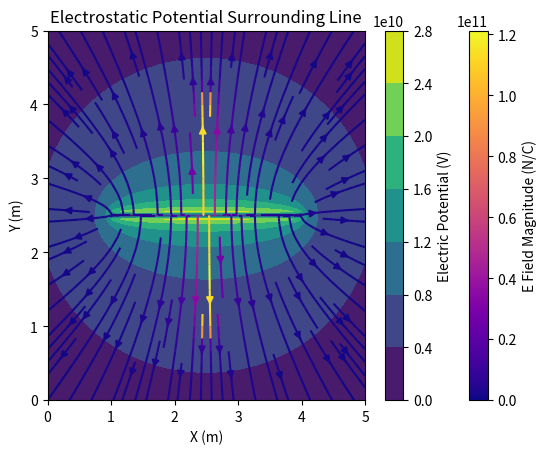
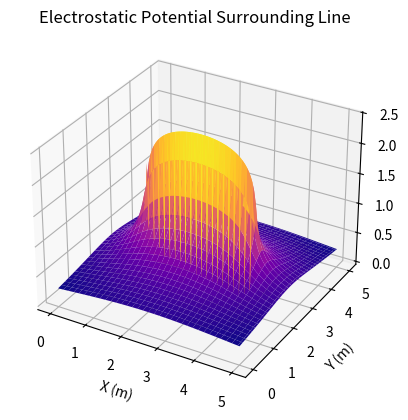

Write the Python code that produced these figures, in order.
# LineOfCharge
# Assignment 2, Exercises 3-5
# Calculates the electrostatic potential and electric field due to short line 
# of charge in a 2D plane and produces vector, surface, and contour plots of
# the data
"""
Created on Mon Jan 24 15:33:58 2022

@author: masenpitts
"""

import numpy as np
import matplotlib.pyplot as plt

# Function that calculates the electric field and electrostatic potential
# at every point given a 2D array of values representing charges at points in
# space. 
# Parameters:
#   charge - A 2D array of values that represent the charge values and every
#           point in the region under consideration
#   d - The physical distance between mesh points (the function assumes that
#       mesh is rectangular and that the points are evenly spaces).
#   eX - The array used to store the values of the x-components of the electric
#       field at every point in the region.
#   eY - The array used to store the values of the y-components of the electric
#       field at every point in the region. 
#   V - The array used to store the values of the electrostatic potential at
#       every point in the region
def coulomb(charge, d, eX, eY, V):
    xM = charge.shape[0]
    yM = charge.shape[1]
    k = 8.9875517923e9
    
    for cX in range(xM):
        for cY in range(yM):
            if charge[cX,cY] != 0:
                kq = k*charge[cX,cY]
                for pX in range(xM):
                    dx = (pX-cX)*d
                    for pY in range (yM):
                        if charge[pX,pY] == 0:
                            dy = (pY-cY)*d
                            r = 1/np.sqrt(dx*dx + dy*dy)
                            r3 = r*r*r
                            kqR3 = kq*r3
                            eX[pX,pY] += kqR3*dx
                            eY[pX,pY] += kqR3*dy
                            V[pX,pY] += kq*r
                        


# Gives the number of mesh points extending in each direction
meshRes = 100

# Variables stored to initialize arrays and perform calculations
xMesh = meshRes + 1
yMesh = xMesh

# Physical boundaries of the region
xlim = 5
ylim = xlim

# Stores the physical distance between mesh points
d = xlim/meshRes

# Tuple used to represent the shape of the arrays
S = (xMesh, yMesh)

# Create lists representing the physical x and y positions of the 
# cross-section points
x = np.linspace(0, xlim, xMesh)
y = np.linspace(0, ylim, yMesh)

# Array storing the value of the charge at each location in Coulombs
charge = np.zeros(S)

# Arrays storing electric field component data and potential value data
# for each point in the 2D space
electricFieldX = np.full(S, 0, dtype=np.float64)
electricFieldY = np.full(S, 0, dtype=np.float64)
potential = np.full(S, 0, dtype=np.float64)

length = 3 # Length of the line of charge in meters
q = 1 # Total charge of the line in Coulombs

# Variables used to set the locations of the point charges
xCenter = int(xlim/(2*d))
yCenter = int(ylim/(2*d))
L = int(length/(2*d))

# Sets nonzero charge values on a line of points along the x-midline of
# the region
for X in range(xCenter-L, xCenter+L+1):
    charge[X, yCenter] = q/(2*L)

# Calculates the electric field and electrostatic potential at each mesh point
# in the region based on the given charge
coulomb(charge, d, electricFieldX, electricFieldY, potential)

Emag = np.sqrt(electricFieldX*electricFieldX + electricFieldY*electricFieldY)    

# Plots a 2D Vector Plot of the electric field in the region
plt.streamplot(x, y, electricFieldX.T, electricFieldY.T, color=Emag, cmap=plt.cm.plasma)
plt.title("Electric Field Surrounding Line")
plt.xlabel("X (m)")
plt.ylabel("Y (m)")
plt.colorbar(label="E Field Magnitude (N/C)")
plt.show()

# Plots a 2D Color filled Contour plot of the potential in the region
plt.contourf(x, y, potential.T)
plt.title("Electrostatic Potential Surrounding Line")
plt.xlabel("X (m)")
plt.ylabel("Y (m)")
plt.colorbar(label="Electric Potential (V)")
plt.show()

# Plots a 3D Surface Plot of the potential in the region
fig = plt.figure()
ax = fig.add_subplot(projection="3d")
X, Y = np.meshgrid(x, y)
plt.title("Electrostatic Potential Surrounding Line")
plt.xlabel("X (m)")
plt.ylabel("Y (m)")
ax.plot_surface(X, Y, potential.T, cmap=plt.cm.plasma)
ax.set_zlabel("(V)")
plt.show()

